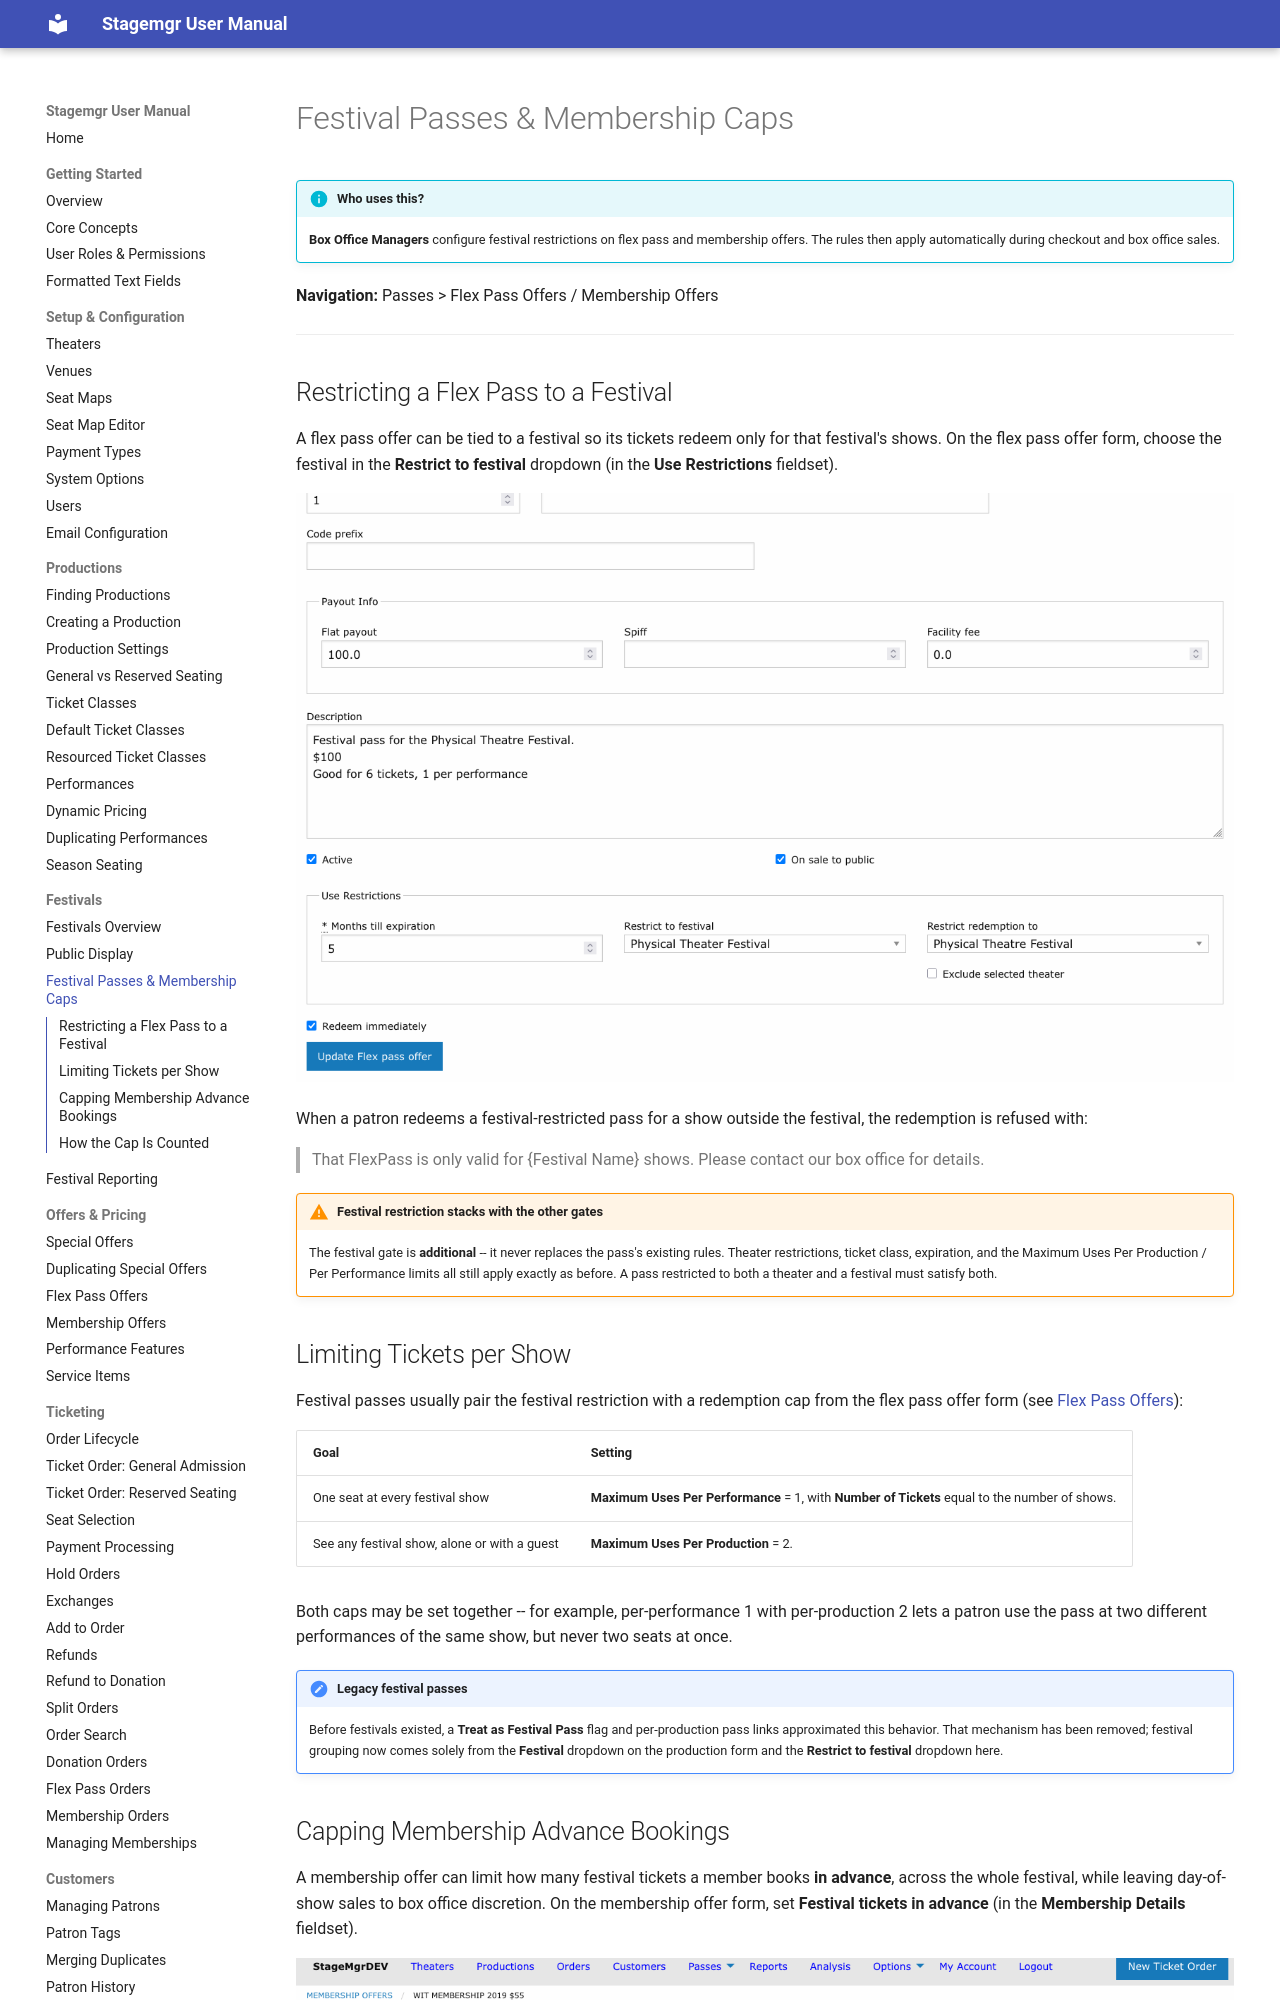

repository: jwechsler/stagemgr · page: festivals/passes-and-membership-caps/index.html · generator: mkdocs

# Festival Passes & Membership Caps

!!! info "Who uses this?"
    **Box Office Managers** configure festival restrictions on flex pass and membership offers. The rules then apply automatically during checkout and box office sales.

**Navigation:** Passes > Flex Pass Offers / Membership Offers

---

## Restricting a Flex Pass to a Festival

A flex pass offer can be tied to a festival so its tickets redeem only for that festival's shows. On the flex pass offer form, choose the festival in the **Restrict to festival** dropdown (in the **Use Restrictions** fieldset).

![Flex pass offer form with the Festival restriction dropdown](../assets/images/screenshots/festivals-flex-pass-restriction.png)

When a patron redeems a festival-restricted pass for a show outside the festival, the redemption is refused with:

> That FlexPass is only valid for {Festival Name} shows. Please contact our box office for details.

!!! warning "Festival restriction stacks with the other gates"
    The festival gate is **additional** -- it never replaces the pass's existing rules. Theater restrictions, ticket class, expiration, and the Maximum Uses Per Production / Per Performance limits all still apply exactly as before. A pass restricted to both a theater and a festival must satisfy both.
